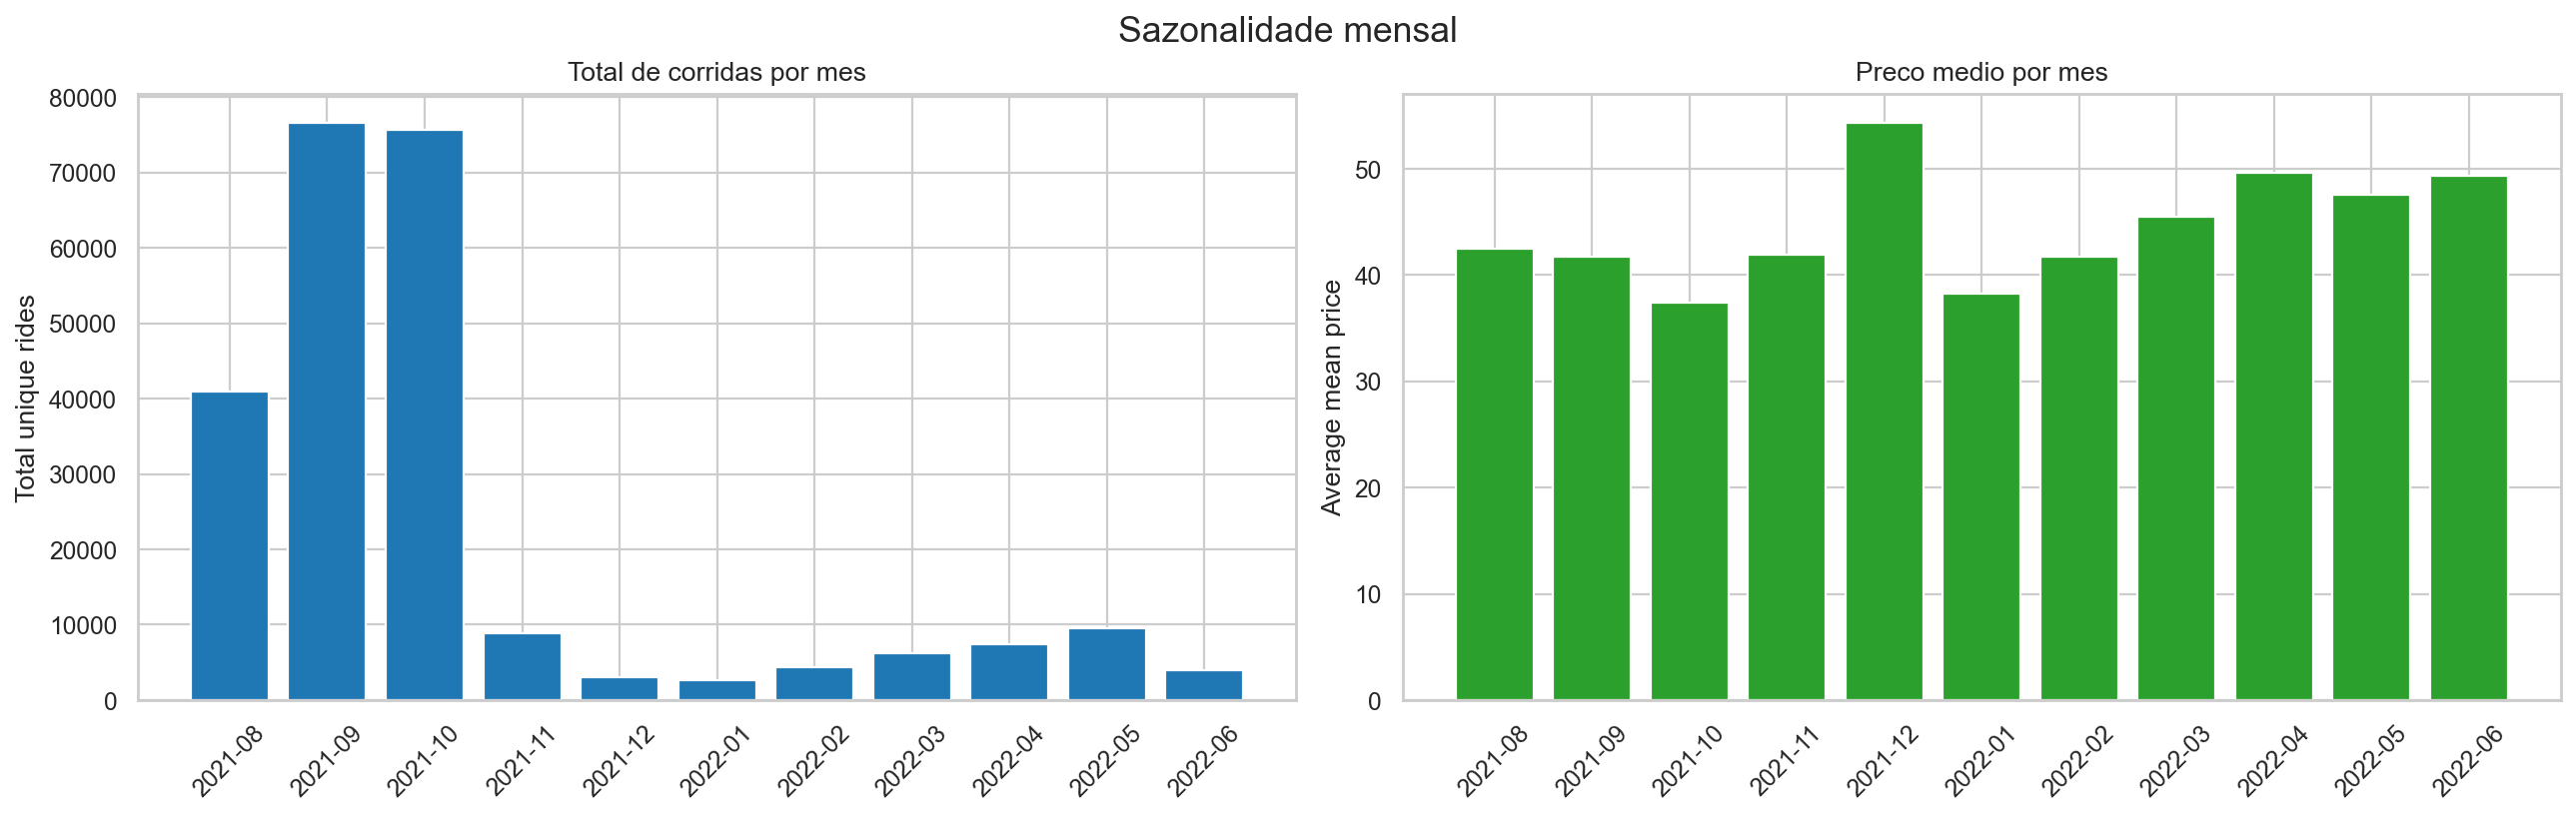

The table this chart was drawn from, first rows:
month, active_days, total_unique_rides, avg_unique_rides, avg_estimative_rows, avg_mean_price, median_mean_price
2021-08, 15, 40944, 2730, 21383, 42.47, 37.27
2021-09, 30, 76603, 2553, 19861, 41.71, 38.06
2021-10, 31, 75669, 2441, 20009, 37.45, 37.29
2021-11, 30, 8925, 297.5, 2426, 41.91, 42.14
2021-12, 31, 2977, 96.03, 792.2, 54.33, 48.4
2022-01, 31, 2578, 83.16, 776.9, 38.27, 35.65
2022-02, 28, 4350, 155.4, 1606, 41.69, 38.93
2022-03, 31, 6267, 202.2, 2117, 45.49, 44.13
2022-04, 30, 7455, 248.5, 2678, 49.65, 46.9
2022-05, 31, 9591, 309.4, 3502, 47.52, 46.62
2022-06, 14, 3911, 279.4, 3020, 49.35, 50.11
